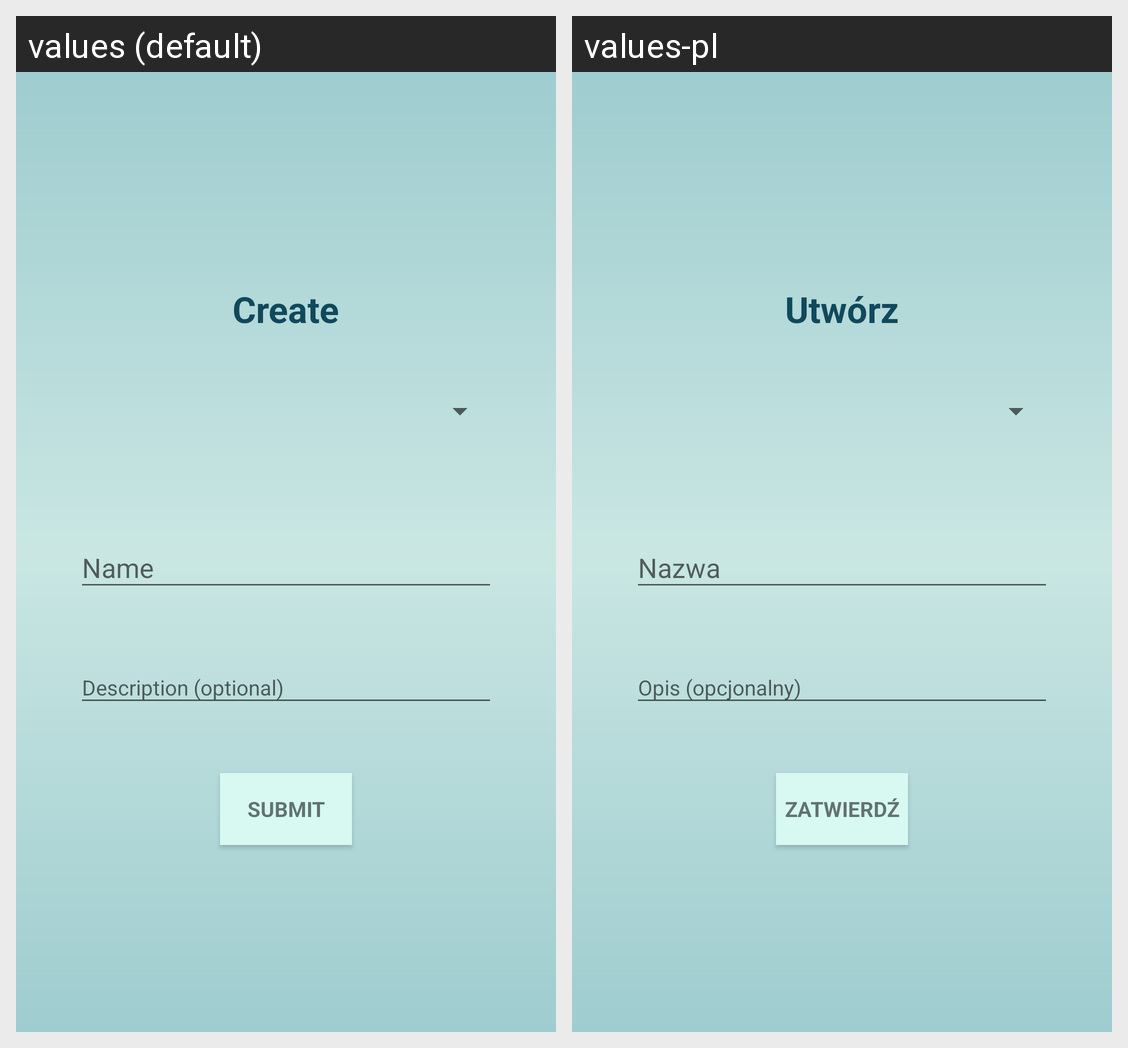

For this localized Android screen grid, give each drawn string resource with its value in every locale shown.
Android screen res/layout/fragment_add_task.xml rendered under 2 locales, left to right: values (default), values-pl. Device: Nexus 5 (rendered at 1080×1920; each locale shown at half size, 540×960, under a caption strip naming it); theme AppTheme.
Strings drawn on this screen, with the default value and each locale's value (text and hints the layout hard-codes, and strings that could not be matched under every locale, appear in the picture but are not listed):

create_group_short
  values: Create
  values-pl: Utwórz

submit
  values: Submit
  values-pl: Zatwierdź
